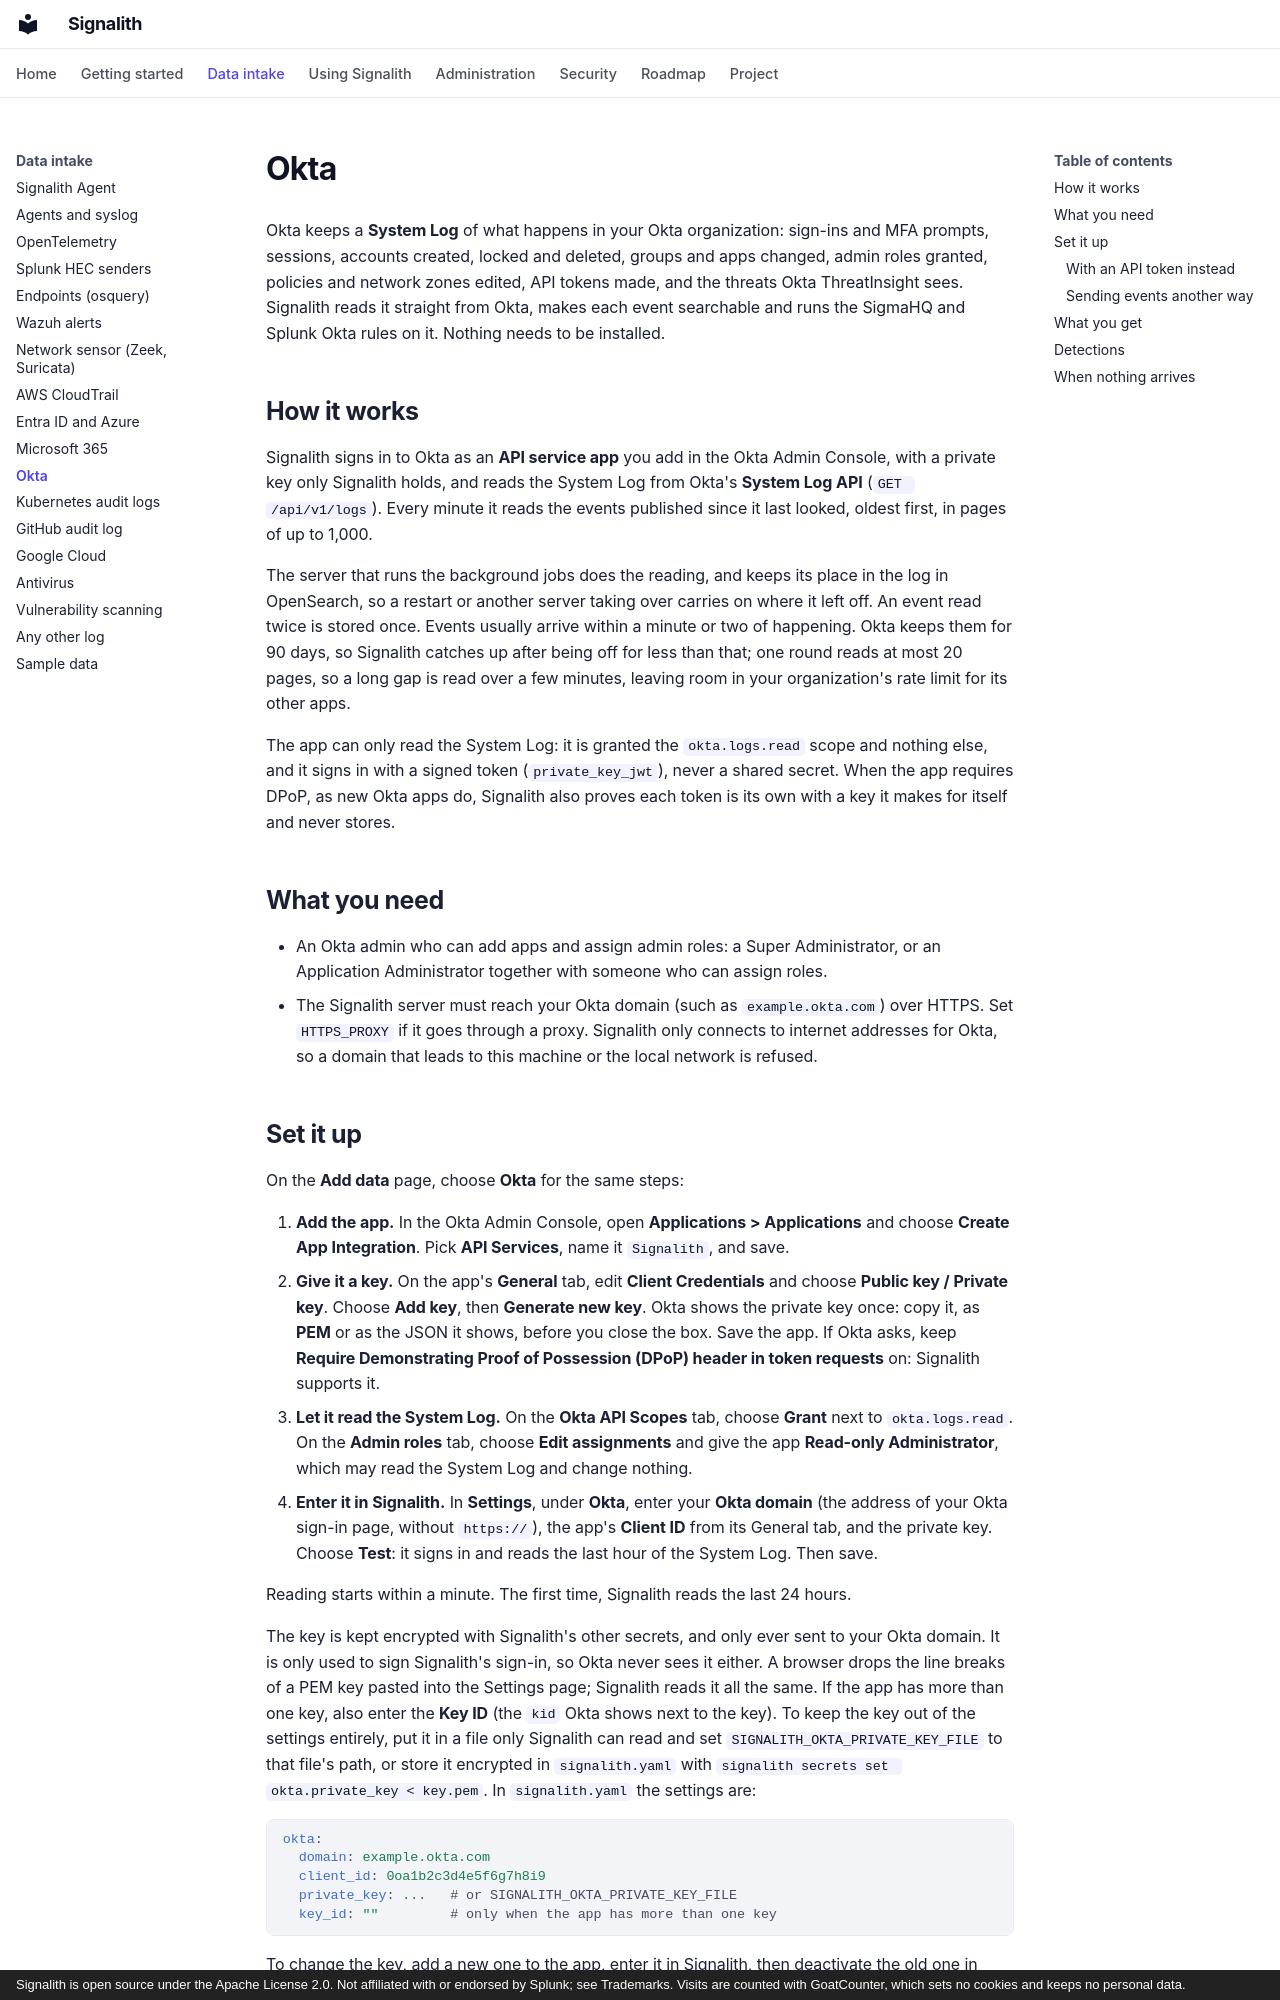

repository: jrsamsanchez/Signalith · page: okta/index.html · generator: mkdocs · copyright: Signalith is open source under the Apache License 2.0. Not affiliated with or endorsed by Splunk; see Trademarks. Visits are counted with GoatCounter, which sets no cookies and keeps no personal data.

# Okta

Okta keeps a **System Log** of what happens in your Okta organization: sign-ins and
MFA prompts, sessions, accounts created, locked and deleted, groups and apps changed,
admin roles granted, policies and network zones edited, API tokens made, and the threats
Okta ThreatInsight sees. Signalith reads it straight from Okta, makes each event
searchable and runs the SigmaHQ and Splunk Okta rules on it. Nothing needs to be
installed.

## How it works

Signalith signs in to Okta as an **API service app** you add in the Okta Admin Console,
with a private key only Signalith holds, and reads the System Log from Okta's **System
Log API** (`GET /api/v1/logs`). Every minute it reads the events published since it last
looked, oldest first, in pages of up to 1,000.

The server that runs the background jobs does the reading, and keeps its place in the
log in OpenSearch, so a restart or another server taking over carries on where it left
off. An event read twice is stored once. Events usually arrive within a minute or two of
happening. Okta keeps them for 90 days, so Signalith catches up after being off for less
than that; one round reads at most 20 pages, so a long gap is read over a few minutes,
leaving room in your organization's rate limit for its other apps.

The app can only read the System Log: it is granted the `okta.logs.read` scope and
nothing else, and it signs in with a signed token (`private_key_jwt`), never a shared
secret. When the app requires DPoP, as new Okta apps do, Signalith also proves each
token is its own with a key it makes for itself and never stores.

## What you need

- An Okta admin who can add apps and assign admin roles: a Super Administrator, or an
  Application Administrator together with someone who can assign roles.
- The Signalith server must reach your Okta domain (such as `example.okta.com`) over
  HTTPS. Set `HTTPS_PROXY` if it goes through a proxy. Signalith only connects to
  internet addresses for Okta, so a domain that leads to this machine or the local
  network is refused.
